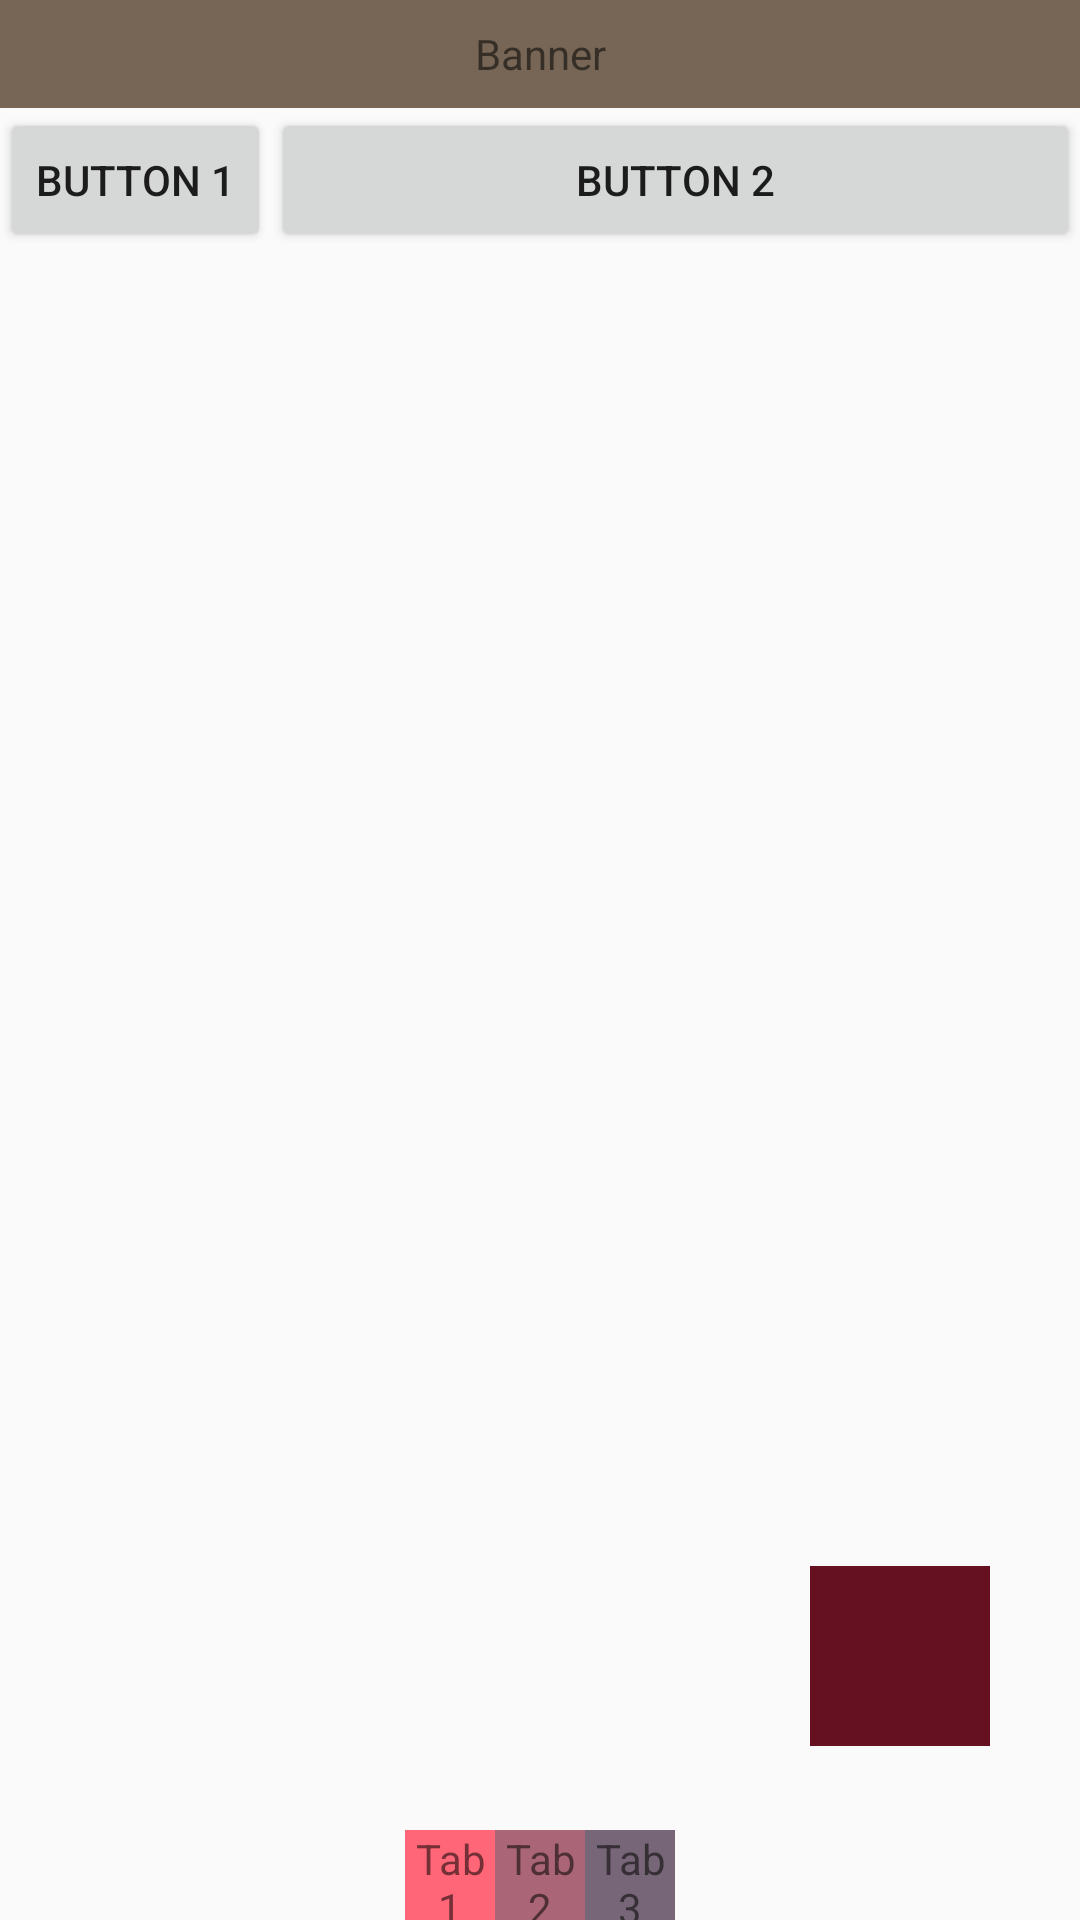

This screen was rendered from an Android layout file. Write that file and the resources it references.
<!-- AndroidManifest.xml: application theme AppTheme -->
<!-- res/layout/activity_constraint.xml -->
<?xml version="1.0" encoding="utf-8"?>
<android.support.constraint.ConstraintLayout xmlns:android="http://schemas.android.com/apk/res/android"
    xmlns:app="http://schemas.android.com/apk/res-auto"
    xmlns:tools="http://schemas.android.com/tools"
    android:layout_width="match_parent"
    android:layout_height="match_parent"
    tools:context=".constraint.ConstraintActivity">

    <TextView
        android:id="@+id/banner"
        android:layout_width="0dp"
        android:layout_height="0dp"
        android:background="#765"
        android:gravity="center"
        android:text="Banner"
        app:layout_constraintDimensionRatio="10:1"
        app:layout_constraintLeft_toLeftOf="parent"
        app:layout_constraintRight_toRightOf="parent" />

    <Button
        android:id="@+id/button_1"
        android:layout_width="wrap_content"
        android:layout_height="wrap_content"
        android:text="Button 1"
        app:layout_constraintLeft_toLeftOf="parent"
        app:layout_constraintTop_toBottomOf="@id/banner" />

    <Button
        android:id="@+id/button_2"
        android:layout_width="0dp"
        android:layout_height="wrap_content"
        android:text="Button 2"
        app:layout_constraintLeft_toRightOf="@id/button_1"
        app:layout_constraintRight_toRightOf="parent"
        app:layout_constraintTop_toBottomOf="@id/banner" />

    <TextView
        app:layout_constraintHorizontal_bias="0.9"
        app:layout_constraintVertical_bias="0.9"
        android:background="#612"
        app:layout_constraintBottom_toBottomOf="parent"
        app:layout_constraintLeft_toLeftOf="parent"
        app:layout_constraintRight_toRightOf="parent"
        app:layout_constraintTop_toTopOf="parent"
        android:layout_width="60dp"
        android:layout_height="60dp" />

    <android.support.constraint.Guideline
        android:id="@+id/guideline_h"
        android:orientation="horizontal"
        app:layout_constraintGuide_percent="0.8"
        android:layout_width="wrap_content"
        android:layout_height="wrap_content" />

    <TextView
        app:layout_constraintHorizontal_chainStyle="packed"
        android:id="@+id/tab1"
        android:layout_width="30dp"
        android:layout_height="30dp"
        android:background="#f67"
        android:gravity="center"
        android:text="Tab1"
        app:layout_constraintHorizontal_weight="2"
        app:layout_constraintBottom_toBottomOf="parent"
        app:layout_constraintLeft_toLeftOf="parent"
        app:layout_constraintRight_toLeftOf="@+id/tab2" />

    <TextView
        android:id="@+id/tab2"
        android:layout_width="30dp"
        android:layout_height="30dp"
        android:background="#A67"
        android:gravity="center"
        android:text="Tab2"
        app:layout_constraintHorizontal_weight="1"
        app:layout_constraintBottom_toBottomOf="parent"
        app:layout_constraintLeft_toRightOf="@id/tab1"
        app:layout_constraintRight_toLeftOf="@+id/tab3" />

    <TextView
        app:layout_constraintHorizontal_weight="1"
        android:id="@+id/tab3"
        android:layout_width="30dp"
        android:layout_height="30dp"
        android:background="#767"
        android:gravity="center"
        android:text="Tab3"
        app:layout_constraintBottom_toBottomOf="parent"
        app:layout_constraintLeft_toRightOf="@id/tab2"
        app:layout_constraintRight_toRightOf="parent" />


</android.support.constraint.ConstraintLayout>
<!-- resources referenced by this layout -->
<resources>
  <style name="AppTheme" parent="Theme.AppCompat.Light.DarkActionBar">
          
          <item name="colorPrimary">@color/colorPrimary</item>
          <item name="colorPrimaryDark">@color/colorPrimaryDark</item>
          <item name="colorAccent">@color/colorAccent</item>
      </style>
  <!-- not gathered from this repository: default colours our renderer supplied (Android Studio template values) -->
  <color name="colorPrimary">#FF6200EE</color>
  <color name="colorPrimaryDark">#FF3700B3</color>
  <color name="colorAccent">#FF03DAC5</color>
</resources>
